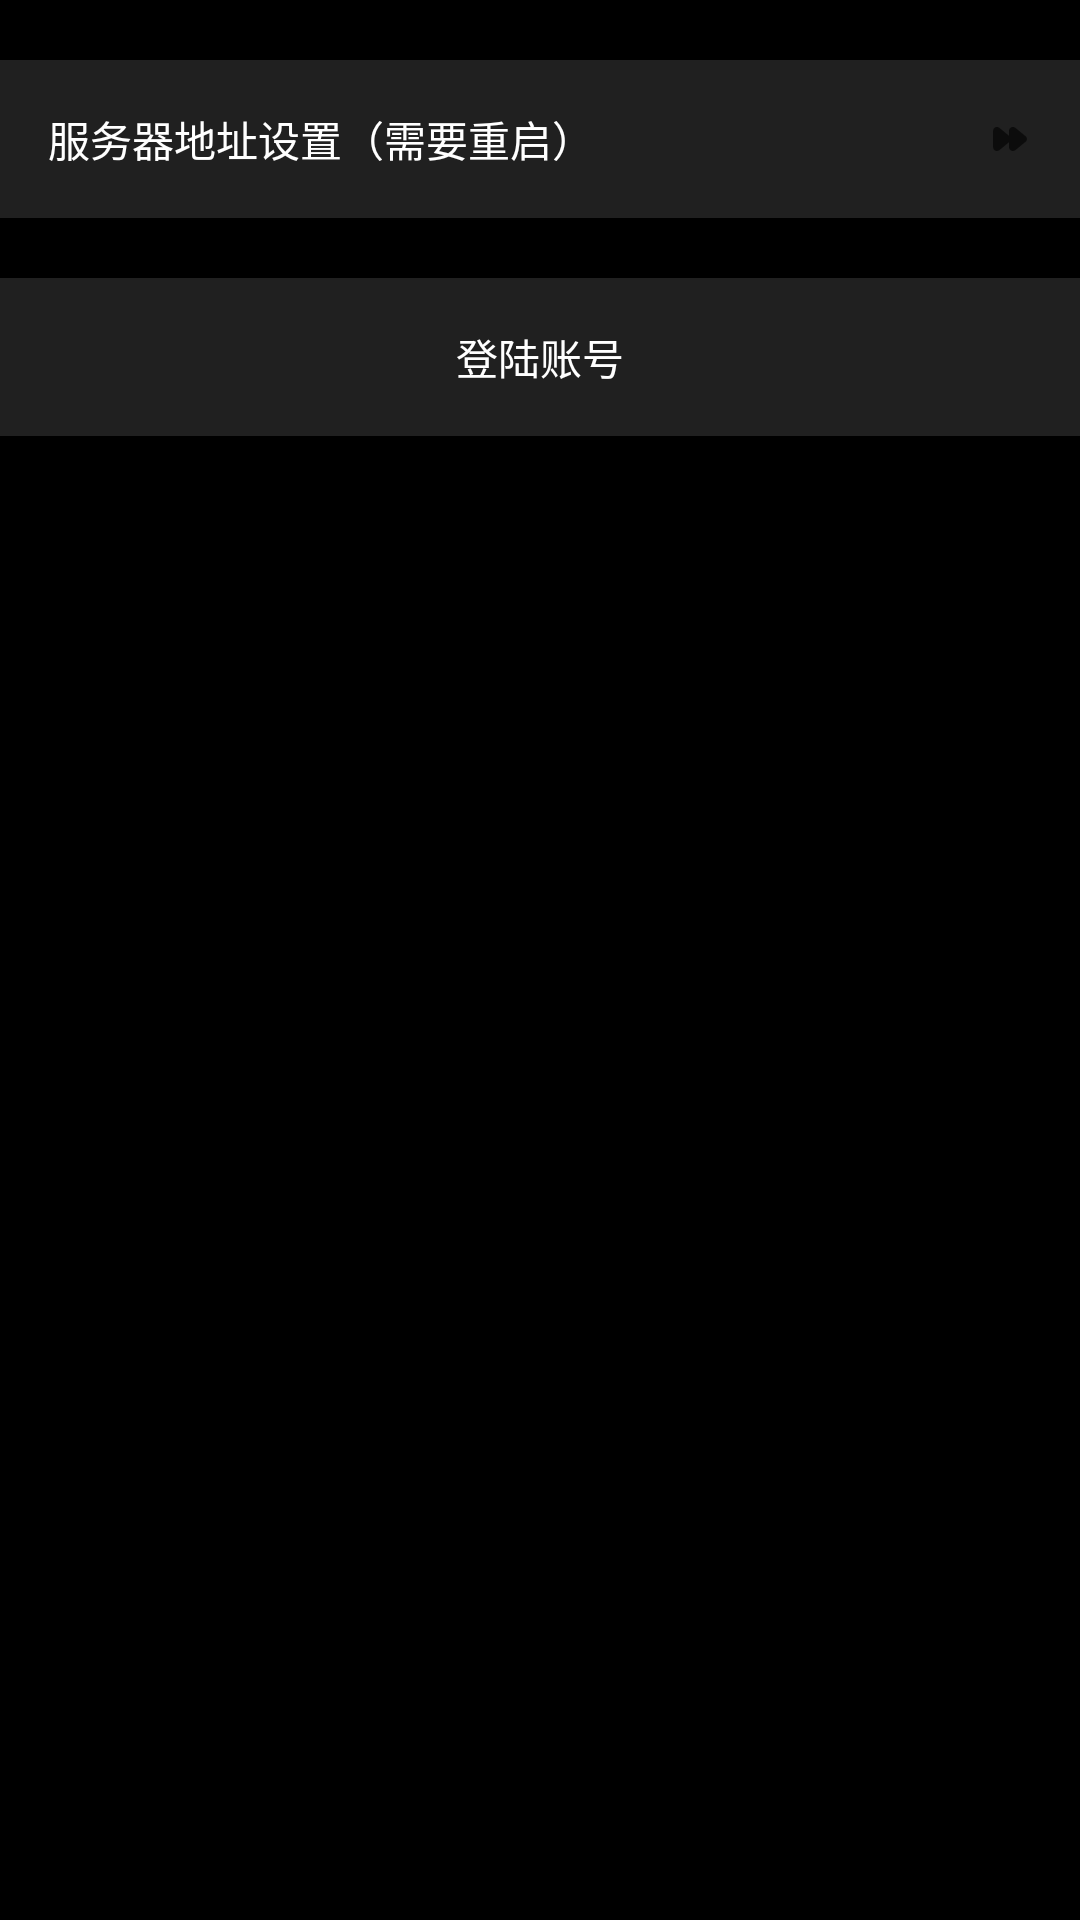

Produce the Android XML layout that renders to this screen, including the resource entries it uses.
<!-- AndroidManifest.xml: application theme Theme.My_video_player -->
<!-- res/layout/activity_config.xml -->
<?xml version="1.0" encoding="utf-8"?>
<androidx.constraintlayout.widget.ConstraintLayout xmlns:android="http://schemas.android.com/apk/res/android"
    xmlns:app="http://schemas.android.com/apk/res-auto"
    xmlns:tools="http://schemas.android.com/tools"
    android:id="@+id/main"
    android:layout_width="match_parent"
    android:layout_height="match_parent"
    android:background="@color/black"
    tools:context=".activities.ConfigActivity">

    <androidx.constraintlayout.widget.ConstraintLayout
        android:id="@+id/config_item_address"
        android:layout_width="match_parent"
        android:layout_height="wrap_content"
        android:layout_marginTop="20dp"
        android:background="@drawable/config_item_background"
        android:clickable="true"
        android:padding="16dp"
        app:layout_constraintTop_toTopOf="parent">

        <TextView
            android:id="@+id/address_config"
            android:layout_width="0dp"
            android:layout_height="wrap_content"
            android:text="服务器地址设置（需要重启）"
            android:textColor="@color/white"
            app:layout_constraintEnd_toStartOf="@id/right_arrow_address"
            app:layout_constraintStart_toStartOf="parent"
            app:layout_constraintTop_toTopOf="parent" />

        <ImageView
            android:id="@+id/right_arrow_address"
            android:layout_width="16dp"
            android:layout_height="0dp"
            android:src="@drawable/right_arrow"
            app:layout_constraintBottom_toBottomOf="@id/address_config"
            app:layout_constraintEnd_toEndOf="parent"
            app:layout_constraintTop_toTopOf="@id/address_config" />
    </androidx.constraintlayout.widget.ConstraintLayout>

    <androidx.constraintlayout.widget.ConstraintLayout
        android:id="@+id/logout_area"
        android:layout_width="match_parent"
        android:layout_height="wrap_content"
        android:layout_marginTop="20dp"
        android:background="@drawable/config_item_background"
        android:clickable="true"
        android:padding="16dp"
        android:visibility="gone"
        app:layout_constraintTop_toBottomOf="@id/config_item_address">

        <TextView
            android:id="@+id/logout"
            android:layout_width="match_parent"
            android:layout_height="wrap_content"
            android:text="退出登录"
            android:textAlignment="center"
            android:textColor="@color/white"
            app:layout_constraintStart_toStartOf="parent"
            app:layout_constraintTop_toTopOf="parent" />
    </androidx.constraintlayout.widget.ConstraintLayout>

    <androidx.constraintlayout.widget.ConstraintLayout
        android:id="@+id/login_area"
        android:layout_width="match_parent"
        android:layout_height="wrap_content"
        android:layout_marginTop="20dp"
        android:background="@drawable/config_item_background"
        android:clickable="true"
        android:padding="16dp"
        app:layout_constraintTop_toBottomOf="@id/config_item_address">

        <TextView
            android:id="@+id/login"
            android:layout_width="match_parent"
            android:layout_height="wrap_content"
            android:text="登陆账号"
            android:textAlignment="center"
            android:textColor="@color/white"
            app:layout_constraintStart_toStartOf="parent"
            app:layout_constraintTop_toTopOf="parent" />
    </androidx.constraintlayout.widget.ConstraintLayout>

</androidx.constraintlayout.widget.ConstraintLayout>
<!-- resources referenced by this layout -->
<resources>
  <!-- drawable config_item_background (drawable) -->
  <?xml version="1.0" encoding="utf-8"?>
  <ripple xmlns:android="http://schemas.android.com/apk/res/android"
      android:color="#20F7F8F9">
      <item>
          <shape>
              <solid android:color="#202020" />
          </shape>
      </item>
  </ripple>
  <!-- drawable right_arrow (drawable) -->
  <vector xmlns:android="http://schemas.android.com/apk/res/android"
      android:width="128dp"
      android:height="128dp"
      android:viewportWidth="24"
      android:viewportHeight="24">
    <path
        android:pathData="m20.86,10.67l-5.1,-4.21a2.1,2.1 0,0 0,-2.21 -0.26a1.76,1.76 0,0 0,-1.05 1.59v2.59L7.76,6.46a2.1,2.1 0,0 0,-2.21 -0.26a1.76,1.76 0,0 0,-1 1.59v8.42a1.76,1.76 0,0 0,1 1.59a2.23,2.23 0,0 0,0.91 0.2a2.06,2.06 0,0 0,1.3 -0.46l4.74,-3.92v2.59a1.76,1.76 0,0 0,1.05 1.59a2.23,2.23 0,0 0,0.91 0.2a2.06,2.06 0,0 0,1.3 -0.46l5.1,-4.21a1.7,1.7 0,0 0,0 -2.66"
        android:fillColor="#9A000000"/>
  </vector>
  <style name="Theme.My_video_player" parent="Base.Theme.My_video_player" />
  <style name="Base.Theme.My_video_player" parent="Theme.Material3.Dark.NoActionBar">
          
          
      </style>
  <!-- not gathered from this repository: default colours our renderer supplied (Android Studio template values) -->
  <color name="black">#FF000000</color>
  <color name="white">#FFFFFFFF</color>
</resources>
